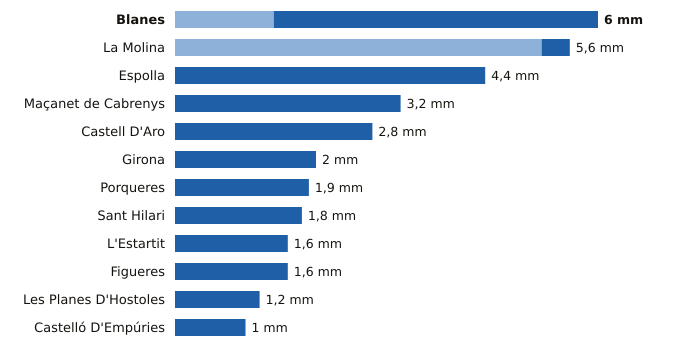

The table this chart was drawn from, first rows:
estacion, provincia, indicativo, mm_6_dias_anteriores, mm_hoy, mm_7_dias, horas_de_hoy
Blanes, Girona, 0281Y, 1.4, 4.6, 6.0, 13
La Molina, Girona, 9585, 5.2, 0.4, 5.6, 14
Espolla, Girona, 0421X, 0.0, 4.4, 4.4, 13
Maçanet de Cabrenys, Girona, 0413A, 0.0, 3.2, 3.2, 13
Castell D'Aro, Girona, 0284X, 0.0, 2.8, 2.8, 13
Girona, Girona, 0370E, 0.0, 2.0, 2.0, 14
Porqueres, Girona, 0372C, 0.0, 1.9, 1.9, 14
Sant Hilari, Girona, 0363X, 0.0, 1.8, 1.8, 13
L'Estartit, Girona, 0385X, 0.0, 1.6, 1.6, 14
Figueres, Girona, 0429X, 0.0, 1.6, 1.6, 14
Les Planes D'Hostoles, Girona, 0360X, 0.0, 1.2, 1.2, 14
Castelló D'Empúries, Girona, 0411X, 0.0, 1.0, 1.0, 13
